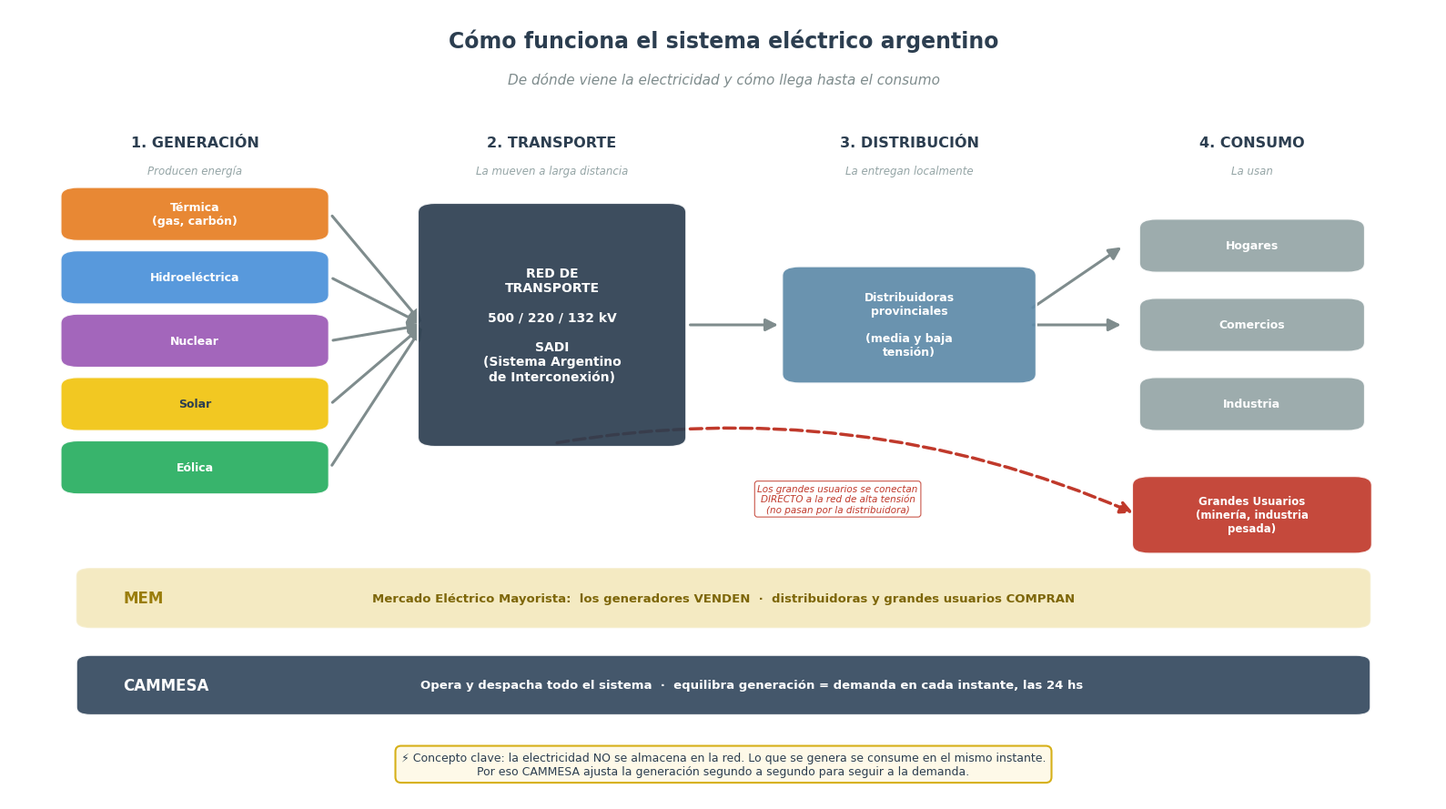

Write Python code to recreate this figure.
"""
San Juan Energy Gap — Can the Grid Support the Mining Boom?
Script 00: Diagrama de flujo del sistema eléctrico argentino
============================================================
Objetivo (capa accesible / Fase 0):
  Explicar visualmente cómo funciona el sistema eléctrico antes de
  entrar al análisis técnico. Muestra:
    - El flujo físico: generación → transporte → distribución → consumo
    - Dónde se ubica el MEM (mercado mayorista)
    - El rol de CAMMESA (operador que equilibra gen = demanda 24/7)
    - Dónde se conectan los grandes usuarios (como las minas)

Este script no usa datos — es un diagrama conceptual.
Genera: reports/00_01_flujo_sistema_electrico.png
"""

import matplotlib.pyplot as plt
import matplotlib.patches as mpatches
from matplotlib.patches import FancyBboxPatch, FancyArrowPatch
import os

REPORTS_DIR = 'reports'
os.makedirs(REPORTS_DIR, exist_ok=True)

plt.rcParams.update({
    'font.family':   'DejaVu Sans',
    'figure.dpi':    150,
})

# Paleta (coherente con el resto del proyecto)
C_TERMICA = '#E67E22'
C_HIDRO   = '#4A90D9'
C_NUCLEAR = '#9B59B6'
C_SOLAR   = '#F1C40F'
C_EOLICA  = '#27AE60'
C_RED     = '#2C3E50'   # transporte
C_DIST    = '#5D8AA8'   # distribución
C_USER    = '#95A5A6'   # consumo
C_MEM     = '#D4AC0D'   # mercado
C_CAMMESA = '#34495E'   # operador
C_MINA    = '#C0392B'   # grandes usuarios / minería

fig, ax = plt.subplots(figsize=(16, 9))
ax.set_xlim(0, 100)
ax.set_ylim(0, 100)
ax.axis('off')


# ============================================================
# UTILIDADES
# ============================================================
def caja(x, y, w, h, texto, color, fc_text='white', fontsize=10, weight='bold', alpha=0.92):
    """Dibuja una caja redondeada con texto centrado."""
    box = FancyBboxPatch(
        (x - w/2, y - h/2), w, h,
        boxstyle='round,pad=0.4,rounding_size=1.2',
        facecolor=color, edgecolor='white', linewidth=1.5,
        alpha=alpha, zorder=3
    )
    ax.add_patch(box)
    ax.text(x, y, texto, ha='center', va='center',
            fontsize=fontsize, fontweight=weight, color=fc_text, zorder=4)


def flecha(x1, y1, x2, y2, color='#7F8C8D', lw=2.2):
    """Dibuja una flecha de flujo."""
    arr = FancyArrowPatch(
        (x1, y1), (x2, y2),
        arrowstyle='-|>', mutation_scale=20,
        color=color, lw=lw, zorder=2,
        shrinkA=2, shrinkB=2
    )
    ax.add_patch(arr)


# ============================================================
# TÍTULO
# ============================================================
ax.text(50, 96, 'Cómo funciona el sistema eléctrico argentino',
        ha='center', va='center', fontsize=17, fontweight='bold', color='#2C3E50')
ax.text(50, 91, 'De dónde viene la electricidad y cómo llega hasta el consumo',
        ha='center', va='center', fontsize=11, color='#7F8C8D', style='italic')


# ============================================================
# ENCABEZADOS DE LAS 4 ETAPAS
# ============================================================
etapas = [
    (13, '1. GENERACIÓN',   'Producen energía'),
    (38, '2. TRANSPORTE',   'La mueven a larga distancia'),
    (63, '3. DISTRIBUCIÓN', 'La entregan localmente'),
    (87, '4. CONSUMO',      'La usan'),
]
for x, titulo, sub in etapas:
    ax.text(x, 83, titulo, ha='center', va='center',
            fontsize=11.5, fontweight='bold', color='#2C3E50')
    ax.text(x, 79.5, sub, ha='center', va='center',
            fontsize=8.5, color='#95A5A6', style='italic')


# ============================================================
# ETAPA 1 — GENERACIÓN (5 fuentes apiladas)
# ============================================================
fuentes = [
    (74, 'Térmica\n(gas, carbón)', C_TERMICA),
    (66, 'Hidroeléctrica',         C_HIDRO),
    (58, 'Nuclear',                C_NUCLEAR),
    (50, 'Solar',                  C_SOLAR),
    (42, 'Eólica',                 C_EOLICA),
]
for y, nombre, color in fuentes:
    fc = '#2C3E50' if color == C_SOLAR else 'white'
    caja(13, y, 18, 6, nombre, color, fc_text=fc, fontsize=9)
    # Flecha de cada fuente hacia el transporte
    flecha(22.5, y, 29, 60)


# ============================================================
# ETAPA 2 — TRANSPORTE (la red de alta tensión / SADI)
# ============================================================
caja(38, 60, 18, 30,
     'RED DE\nTRANSPORTE\n\n500 / 220 / 132 kV\n\nSADI\n(Sistema Argentino\nde Interconexión)',
     C_RED, fontsize=10)

# Flecha transporte → distribución
flecha(47.5, 60, 54, 60)


# ============================================================
# ETAPA 3 — DISTRIBUCIÓN
# ============================================================
caja(63, 60, 17, 14,
     'Distribuidoras\nprovinciales\n\n(media y baja\ntensión)',
     C_DIST, fontsize=9)

# Flechas distribución → consumo (hogares/comercios)
flecha(71.5, 62, 78, 70)
flecha(71.5, 60, 78, 60)


# ============================================================
# ETAPA 4 — CONSUMO
# ============================================================
consumos = [
    (70, 'Hogares',   C_USER),
    (60, 'Comercios', C_USER),
    (50, 'Industria', C_USER),
]
for y, nombre, color in consumos:
    caja(87, y, 15, 6, nombre, color, fontsize=9)

# --- Grandes Usuarios: conexión DIRECTA al transporte (las minas) ---
caja(87, 36, 16, 9,
     'Grandes Usuarios\n(minería, industria\npesada)',
     C_MINA, fontsize=8.5)
# Línea directa desde el transporte (saltea la distribución)
arr = FancyArrowPatch(
    (38, 45), (79, 36),
    arrowstyle='-|>', mutation_scale=20,
    color=C_MINA, lw=2.5, linestyle='--', zorder=2,
    connectionstyle='arc3,rad=-0.15', shrinkA=4, shrinkB=4
)
ax.add_patch(arr)
ax.text(58, 38, 'Los grandes usuarios se conectan\nDIRECTO a la red de alta tensión\n(no pasan por la distribuidora)',
        ha='center', va='center', fontsize=7.5, color=C_MINA, style='italic',
        bbox=dict(facecolor='white', edgecolor=C_MINA, alpha=0.85,
                  boxstyle='round,pad=0.3', linewidth=0.8))


# ============================================================
# BANDA MEM — el mercado mayorista
# ============================================================
mem_box = FancyBboxPatch(
    (5, 22), 90, 7,
    boxstyle='round,pad=0.3,rounding_size=1',
    facecolor=C_MEM, edgecolor='white', linewidth=1.5, alpha=0.25, zorder=1
)
ax.add_patch(mem_box)
ax.text(8, 25.5, 'MEM', ha='left', va='center',
        fontsize=12, fontweight='bold', color='#9A7D0A')
ax.text(50, 25.5,
        'Mercado Eléctrico Mayorista:  los generadores VENDEN  ·  distribuidoras y grandes usuarios COMPRAN',
        ha='center', va='center', fontsize=9.5, color='#7D6608', fontweight='bold')


# ============================================================
# BANDA CAMMESA — el operador
# ============================================================
cammesa_box = FancyBboxPatch(
    (5, 11), 90, 7,
    boxstyle='round,pad=0.3,rounding_size=1',
    facecolor=C_CAMMESA, edgecolor='white', linewidth=1.5, alpha=0.92, zorder=1
)
ax.add_patch(cammesa_box)
ax.text(8, 14.5, 'CAMMESA', ha='left', va='center',
        fontsize=12, fontweight='bold', color='white')
ax.text(52, 14.5,
        'Opera y despacha todo el sistema  ·  equilibra generación = demanda en cada instante, las 24 hs',
        ha='center', va='center', fontsize=9.5, color='white', fontweight='bold')


# ============================================================
# CALLOUT — el concepto clave
# ============================================================
ax.text(50, 4.5,
        '⚡ Concepto clave: la electricidad NO se almacena en la red. Lo que se genera se consume en el mismo instante.\n'
        'Por eso CAMMESA ajusta la generación segundo a segundo para seguir a la demanda.',
        ha='center', va='center', fontsize=9, color='#2C3E50',
        bbox=dict(facecolor='#FEF9E7', edgecolor='#D4AC0D', alpha=0.95,
                  boxstyle='round,pad=0.5', linewidth=1.5))


plt.tight_layout()
ruta = f'{REPORTS_DIR}/00_01_flujo_sistema_electrico.png'
plt.savefig(ruta, bbox_inches='tight', facecolor='white')
plt.close()

print("=" * 60)
print("SCRIPT 00 — DIAGRAMA DE FLUJO DEL SISTEMA")
print("=" * 60)
print(f"\n✓ Guardado: {ruta}")
print("""
Este es el primer diagrama de la capa accesible (Fase 0).
Muestra el flujo completo: generación → transporte →
distribución → consumo, con el MEM y CAMMESA, y dónde
se conectan los grandes usuarios como las minas.

Próximos diagramas de la Fase 0:
  - Mapa institucional San Juan vs. Nación
  - Matriz de generación de San Juan corregida (861 MW)
  - Curva de pato (por qué la solar no resuelve demanda 24/7)
""")
